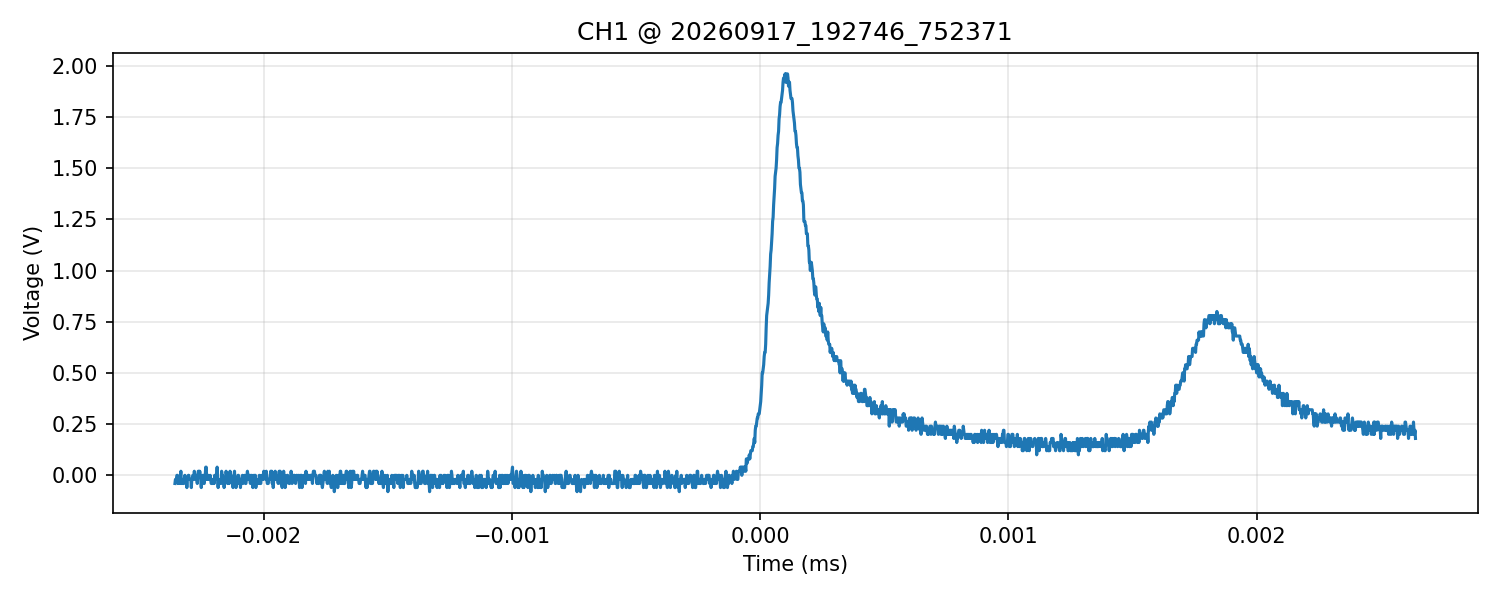

Data behind this chart, as committed beside it:
time_s, voltage_V
-2.358000000000000124e-06, -4.000000000000000083e-02
-2.355999999999999974e-06, -2.000000000000000042e-02
-2.354000000000000247e-06, -2.000000000000000042e-02
-2.352000000000000097e-06, -2.000000000000000042e-02
-2.349999999999999947e-06, 0.000000000000000000e+00
-2.348000000000000220e-06, 0.000000000000000000e+00
-2.346000000000000070e-06, -4.000000000000000083e-02
-2.343999999999999919e-06, -2.000000000000000042e-02
-2.342000000000000193e-06, -4.000000000000000083e-02
-2.340000000000000042e-06, -2.000000000000000042e-02
-2.338000000000000316e-06, -4.000000000000000083e-02
-2.336000000000000165e-06, 0.000000000000000000e+00
-2.334000000000000015e-06, 2.000000000000000042e-02
-2.332000000000000288e-06, -4.000000000000000083e-02
-2.330000000000000138e-06, -2.000000000000000042e-02
-2.327999999999999988e-06, -4.000000000000000083e-02
-2.326000000000000261e-06, -2.000000000000000042e-02
-2.324000000000000111e-06, -4.000000000000000083e-02
-2.321999999999999961e-06, -4.000000000000000083e-02
-2.320000000000000234e-06, -2.000000000000000042e-02
-2.318000000000000084e-06, 0.000000000000000000e+00
-2.315999999999999933e-06, -2.000000000000000042e-02
-2.314000000000000207e-06, -2.000000000000000042e-02
-2.312000000000000056e-06, -2.000000000000000042e-02
-2.309999999999999906e-06, -5.999999999999999778e-02
-2.308000000000000179e-06, -2.000000000000000042e-02
-2.306000000000000029e-06, -2.000000000000000042e-02
-2.304000000000000302e-06, 0.000000000000000000e+00
-2.302000000000000152e-06, 0.000000000000000000e+00
-2.300000000000000002e-06, -2.000000000000000042e-02
-2.298000000000000275e-06, -2.000000000000000042e-02
-2.296000000000000125e-06, -2.000000000000000042e-02
-2.293999999999999975e-06, -2.000000000000000042e-02
-2.292000000000000248e-06, -5.999999999999999778e-02
-2.290000000000000098e-06, -2.000000000000000042e-02
-2.287999999999999947e-06, -2.000000000000000042e-02
-2.286000000000000221e-06, 0.000000000000000000e+00
-2.284000000000000070e-06, 0.000000000000000000e+00
-2.281999999999999920e-06, -2.000000000000000042e-02
-2.280000000000000193e-06, 2.000000000000000042e-02
-2.278000000000000043e-06, 0.000000000000000000e+00
-2.276000000000000316e-06, 0.000000000000000000e+00
-2.274000000000000166e-06, -2.000000000000000042e-02
-2.272000000000000016e-06, -2.000000000000000042e-02
-2.270000000000000289e-06, -2.000000000000000042e-02
-2.268000000000000139e-06, -4.000000000000000083e-02
-2.265999999999999989e-06, 0.000000000000000000e+00
-2.264000000000000262e-06, 2.000000000000000042e-02
-2.262000000000000112e-06, 2.000000000000000042e-02
-2.259999999999999961e-06, 0.000000000000000000e+00
-2.258000000000000235e-06, 2.000000000000000042e-02
-2.256000000000000084e-06, 0.000000000000000000e+00
-2.253999999999999934e-06, -2.000000000000000042e-02
-2.252000000000000207e-06, -5.999999999999999778e-02
-2.250000000000000057e-06, -2.000000000000000042e-02
-2.248000000000000330e-06, -2.000000000000000042e-02
-2.246000000000000180e-06, 0.000000000000000000e+00
-2.244000000000000030e-06, 0.000000000000000000e+00
-2.242000000000000303e-06, -4.000000000000000083e-02
-2.240000000000000153e-06, -4.000000000000000083e-02
... 2,440 more rows
